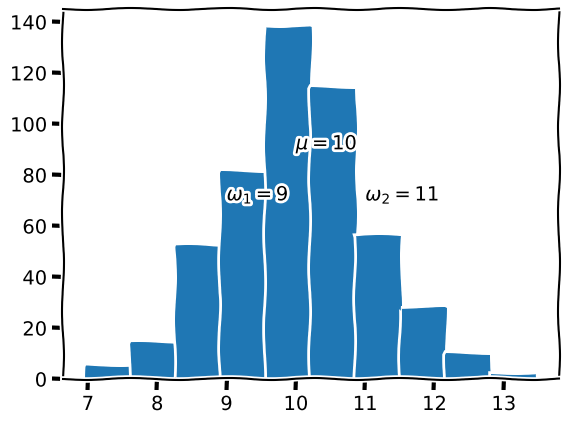

The matplotlib source for this figure:
import numpy as np
import matplotlib.pyplot as plt

sequence = np.random.normal(10.0, 1.0, 500)
print(sequence)

plt.xkcd()
plt.hist(sequence)
plt.annotate(r"$\omega_1=9$", (9, 70))
plt.annotate(r"$\omega_2=11$", (11, 70))
plt.annotate(r"$\mu=10$", (10, 90))
plt.savefig("plot.jpg")
plt.show()